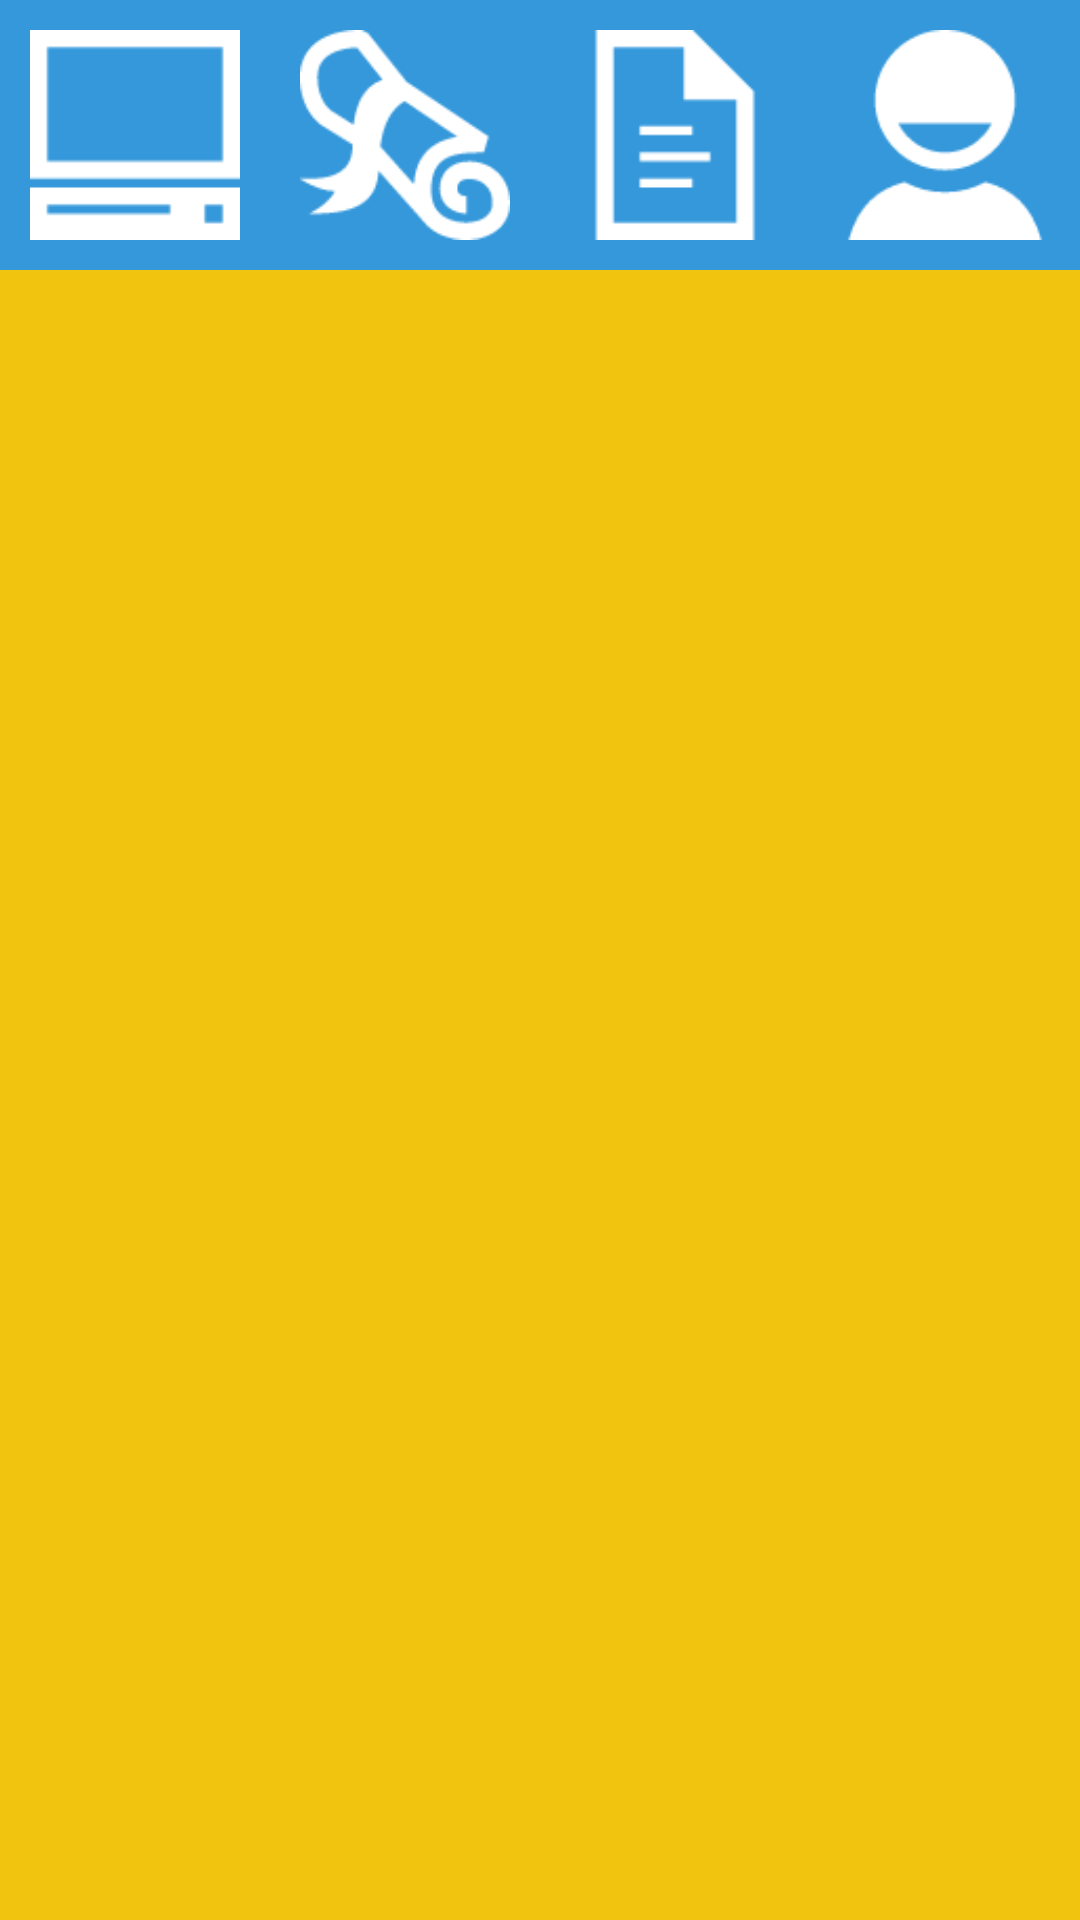

Reconstruct the res/layout file that produces this screen, plus the resources it refers to.
<!-- AndroidManifest.xml: activity theme CustomActionBarTheme -->
<!-- res/layout/activity_home.xml -->
<LinearLayout xmlns:android="http://schemas.android.com/apk/res/android"
    xmlns:tools="http://schemas.android.com/tools"
    android:layout_width="fill_parent"
    android:layout_height="fill_parent"
    tools:context=".HomeActivity"
    android:focusable="true"
    android:background="#f1c40f"
    android:orientation="vertical"
    >


    <LinearLayout
        android:orientation="horizontal"
        android:layout_width="fill_parent"
        android:layout_height="90dp"
        android:weightSum="4"
        android:background="#3498db"
        android:layout_alignParentBottom="true"
        android:layout_alignParentLeft="true"
        android:layout_alignParentStart="true"
        android:showDividers="middle"
        android:padding="0dp"
        android:baselineAligned="false">

        <ImageButton
            android:layout_width="match_parent"
            android:layout_height="match_parent"
            android:id="@+id/workButton"
            android:src="@drawable/work"
            android:layout_alignParentEnd="false"
            android:layout_alignParentStart="false"
            android:layout_weight="1"
            android:padding="10dp"
            android:onClick="launchWork"/>

        <ImageButton
            android:layout_width="match_parent"
            android:layout_height="match_parent"
            android:id="@+id/edButton"
            android:src="@drawable/diploma2100"
            android:layout_alignParentTop="true"
            android:layout_toRightOf="@+id/imageButton"
            android:layout_alignParentEnd="false"
            android:layout_alignParentStart="false"
            android:layout_weight="1"
            android:padding="10dp"
            android:onClick="launchEd"/>

        <ImageButton
            android:layout_width="match_parent"
            android:layout_height="match_parent"
            android:id="@+id/skillButton"
            android:src="@drawable/document"
            android:layout_alignParentTop="true"
            android:layout_toLeftOf="@+id/imageButton4"
            android:layout_alignParentEnd="false"
            android:layout_alignParentStart="false"
            android:layout_weight="1"
            android:padding="10dp"
            android:onClick="launchSkills"/>

        <ImageButton
            android:layout_width="match_parent"
            android:layout_height="match_parent"
            android:id="@+id/contactButton"
            android:src="@drawable/user"
            android:layout_alignParentTop="true"
            android:layout_alignParentRight="true"
            android:layout_alignParentEnd="false"
            android:layout_alignParentStart="false"
            android:layout_weight="1"
            android:padding="10dp"
            android:onClick="launchContact"/>
    </LinearLayout>

</LinearLayout>
<!-- resources referenced by this layout -->
<resources>
  <!-- drawable diploma2100: png bitmap (drawable-mdpi, 2903 bytes) -->
  <!-- drawable document: png bitmap (drawable-mdpi, 855 bytes) -->
  <!-- drawable user: png bitmap (drawable-mdpi, 1868 bytes) -->
  <!-- drawable work: png bitmap (drawable-mdpi, 564 bytes) -->
  <style name="CustomActionBarTheme" parent="@android:style/Theme.NoTitleBar">
          <item name="android:windowNoTitle">true</item>
          <item name="android:imageButtonStyle">?android:borderlessButtonStyle</item>
          
          <item name="android:buttonStyle">?android:borderlessButtonStyle</item>
      </style>
</resources>
